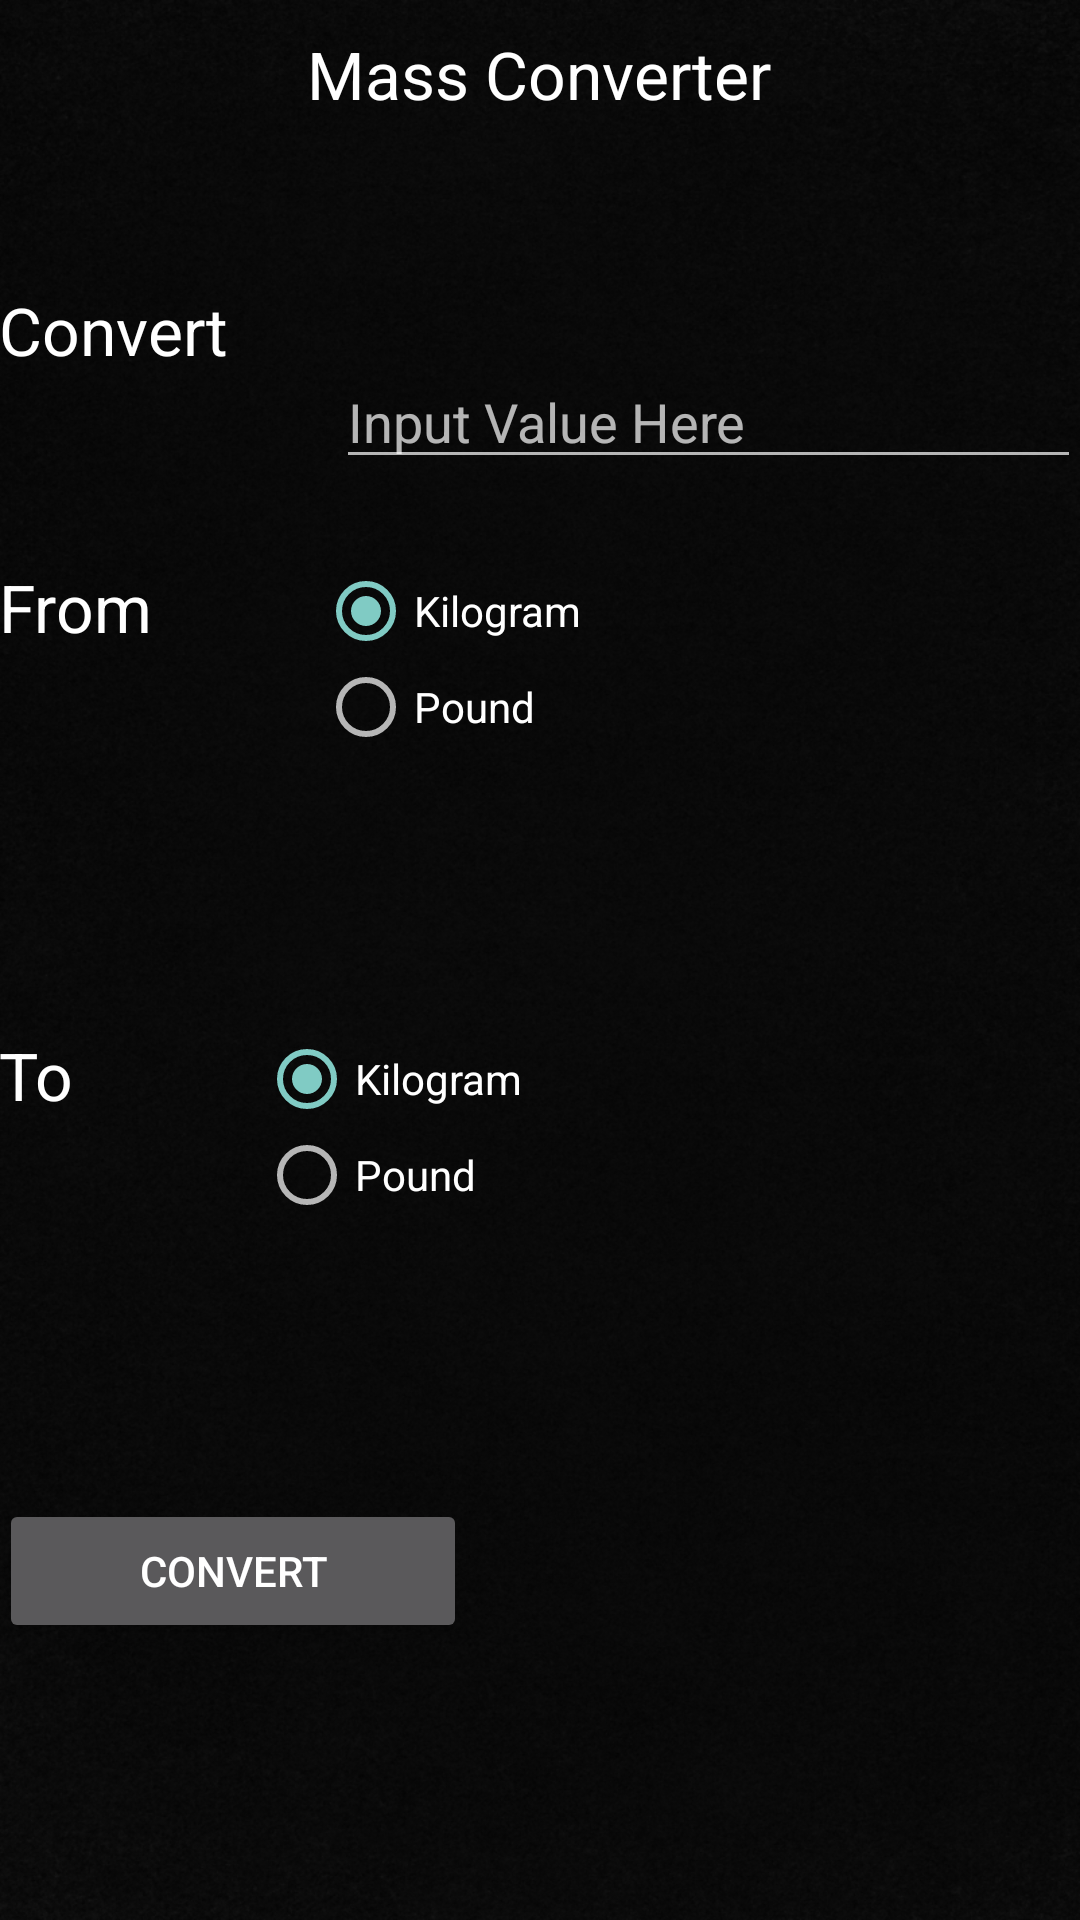

This screen was rendered from an Android layout file. Write that file and the resources it references.
<!-- AndroidManifest.xml: application theme AppTheme -->
<!-- res/layout/activity_mass_converter.xml -->
<RelativeLayout xmlns:android="http://schemas.android.com/apk/res/android"
    xmlns:tools="http://schemas.android.com/tools"
    android:layout_width="match_parent"
    android:layout_height="match_parent"
    android:paddingLeft="@dimen/activity_horizontal_margin"
    android:paddingRight="@dimen/activity_horizontal_margin"
    android:paddingTop="@dimen/activity_vertical_margin"
    android:paddingBottom="@dimen/activity_vertical_margin"
    android:background="@drawable/grunge_hdpi"
    tools:context="com.unitconverter.WelcomeScreen$PlaceholderFragment"
    >
    
    <LinearLayout
        android:orientation="vertical"
        android:layout_width="fill_parent"
        android:layout_height="fill_parent"
        android:layout_alignParentTop="true"
        android:layout_alignParentLeft="true"
        android:layout_alignParentStart="true"
        android:id="@+id/parentView"
        >
        
        <LinearLayout
            android:orientation="vertical"
            android:layout_width="fill_parent"
            android:layout_height="wrap_content"
            android:layout_weight="0.1"
            android:layout_alignParentTop="true"
            android:layout_alignParentLeft="true"
            android:layout_alignParentStart="true"
            android:paddingTop="5dp"
            android:paddingBottom="5dp"
            >

            <TextView
                android:layout_width="wrap_content"
                android:layout_height="wrap_content"
                android:paddingTop="5dp"
                android:textAppearance="?android:attr/textAppearanceLarge"
                android:text="@string/mass"
                android:id="@+id/textView"
                android:layout_gravity="center"
                />
        </LinearLayout>
        
        <LinearLayout
            android:orientation="horizontal"
            android:layout_width="fill_parent"
            android:layout_height="wrap_content"
            android:layout_weight="0.1"
            android:layout_alignParentStart="true"
            android:paddingTop="5dp"
            android:paddingBottom="5dp"
            >
            <TextView
                android:layout_width="wrap_content"
                android:layout_height="wrap_content"
                android:layout_weight="0.25"
                android:textAppearance="?android:attr/textAppearanceLarge"
                android:text="@string/convert"
                />
            <EditText
                android:layout_width="wrap_content"
                android:layout_height="wrap_content"
                android:layout_weight="0.75"
                android:layout_gravity="center"
                android:inputType="numberSigned|numberDecimal"
                android:id="@+id/inputMass"
                android:hint="@string/inputTempHint"
                />
        </LinearLayout>
        
        <LinearLayout
            android:orientation="horizontal"
            android:layout_width="match_parent"
            android:layout_height="wrap_content"
            android:layout_weight="0.2"
            >

            <TextView
                android:layout_width="wrap_content"
                android:layout_height="wrap_content"
                android:textAppearance="?android:attr/textAppearanceLarge"
                android:text="@string/from"
                android:layout_weight="0.25"
                />
            <RadioGroup
                android:layout_width="wrap_content"
                android:layout_height="wrap_content"
                android:orientation="vertical"
                android:layout_weight="0.75"
                android:id="@+id/toGroup"
                >
                <RadioButton
                    android:layout_width="wrap_content"
                    android:layout_height="wrap_content"
                    android:text="@string/kilogram"
                    android:id="@+id/kilogram1"
                    android:checked="true"
                    />
                <RadioButton
                    android:layout_width="wrap_content"
                    android:layout_height="wrap_content"
                    android:text="@string/pound"
                    android:id="@+id/pound1"
                    />

            </RadioGroup>
        </LinearLayout>
        
        <LinearLayout
            android:orientation="horizontal"
            android:layout_width="match_parent"
            android:layout_height="wrap_content"
            android:layout_weight="0.2"
            >

            <TextView
                android:layout_width="wrap_content"
                android:layout_height="wrap_content"
                android:textAppearance="?android:attr/textAppearanceLarge"
                android:text="@string/to"
                android:layout_weight="0.25"
                />
            <RadioGroup
                android:layout_width="wrap_content"
                android:layout_height="wrap_content"
                android:orientation="vertical"
                android:layout_weight="0.75"
                android:id="@+id/fromGroup"
                >
                <RadioButton
                    android:layout_width="wrap_content"
                    android:layout_height="wrap_content"
                    android:text="@string/kilogram"
                    android:id="@+id/kilogram2"
                    android:checked="true"
                    />
                <RadioButton
                    android:layout_width="wrap_content"
                    android:layout_height="wrap_content"
                    android:text="@string/pound"
                    android:id="@+id/pound2"
                    />
            </RadioGroup>
        </LinearLayout>
        
        <LinearLayout
            android:layout_width="match_parent"
            android:layout_height="wrap_content"
            android:orientation="horizontal"
            android:layout_weight="0.2"
            >

            <Button
                android:layout_width="wrap_content"
                android:layout_height="wrap_content"
                android:onClick="convert"
                android:id="@+id/converButton"
                android:text="@string/convertButton"
                android:layout_weight="0.2"/>

            <View
                android:layout_width="0px"
                android:layout_height="match_parent"
                android:layout_weight="0.2"/>
            <TextView
                android:layout_width="wrap_content"
                android:layout_height="wrap_content"
                android:textAppearance="?android:attr/textAppearanceLarge"
                android:id="@+id/answer"
                android:layout_weight="0.2"
                />
            <View
                android:layout_width="0px"
                android:layout_height="match_parent"
                android:layout_weight="0.2"/>

        </LinearLayout>



    </LinearLayout>
</RelativeLayout>
<!-- resources referenced by this layout -->
<resources>
  <!-- drawable grunge_hdpi: png bitmap (drawable-hdpi, 699309 bytes) -->
  <string name="convert">Convert</string>
  <string name="convertButton"> Convert </string>
  <string name="from">From</string>
  <string name="inputTempHint">Input Value Here</string>
  <string name="kilogram">Kilogram</string>
  <string name="mass">Mass Converter</string>
  <string name="pound">Pound</string>
  <string name="to">To</string>
  <style name="AppTheme" parent="Theme.AppCompat">
          
      </style>
</resources>
